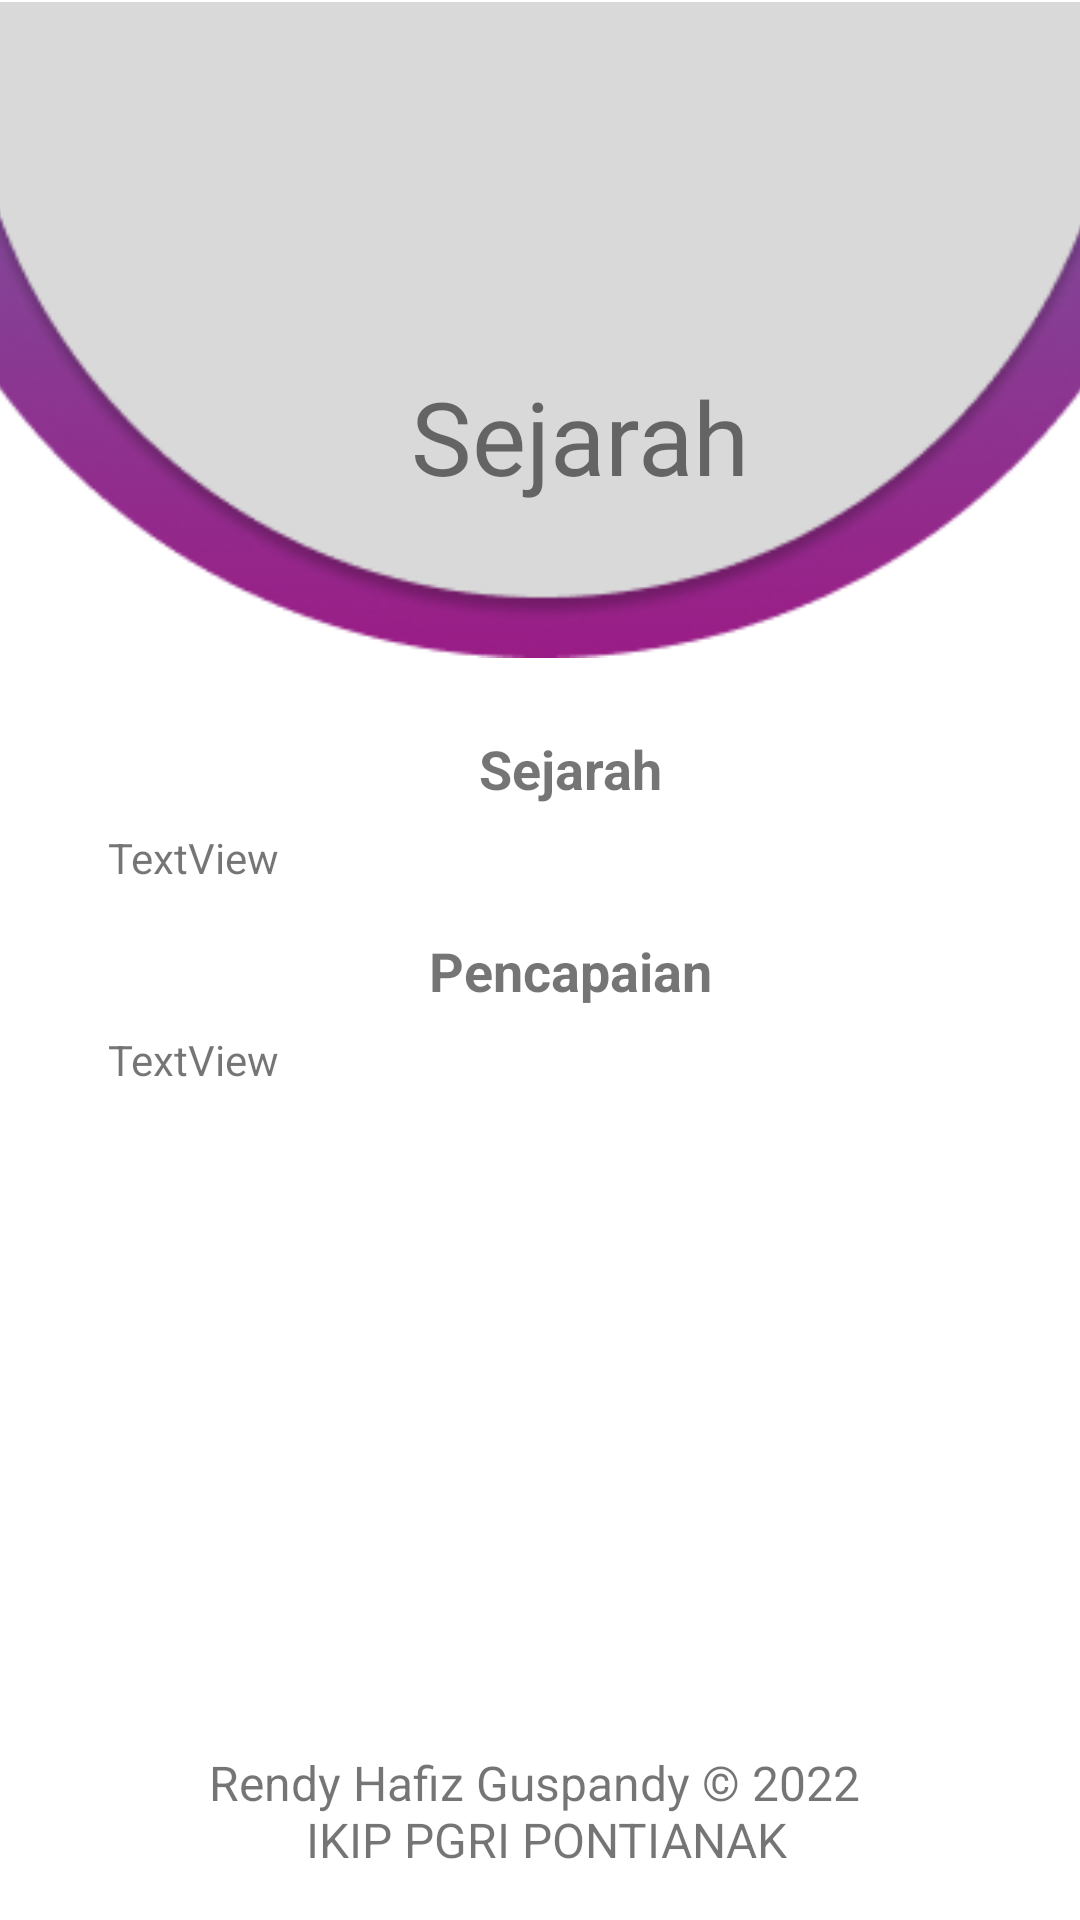

Here is an Android app screen rendered from its layout file. Give the layout XML and the strings, colors and styles it references.
<!-- AndroidManifest.xml: application theme Theme.ProjectCompany -->
<!-- res/layout/activity_sejarahactivity.xml -->
<?xml version="1.0" encoding="utf-8"?>
<androidx.constraintlayout.widget.ConstraintLayout xmlns:android="http://schemas.android.com/apk/res/android"
    xmlns:app="http://schemas.android.com/apk/res-auto"
    xmlns:tools="http://schemas.android.com/tools"
    android:layout_width="match_parent"
    android:layout_height="match_parent"
    tools:context=".sejarahactivity">

    <ImageView
        android:id="@+id/imageView8"
        android:layout_width="414dp"
        android:layout_height="220dp"
        app:layout_constraintEnd_toEndOf="parent"
        app:layout_constraintStart_toStartOf="parent"
        app:layout_constraintTop_toTopOf="parent"
        app:srcCompat="@drawable/headerprofil" />

    <ImageView
        android:id="@+id/imageView9"
        android:layout_width="80dp"
        android:layout_height="80dp"
        app:layout_constraintBottom_toBottomOf="@+id/imageView8"
        app:layout_constraintEnd_toEndOf="@+id/imageView8"
        app:layout_constraintStart_toStartOf="parent"
        app:layout_constraintTop_toTopOf="parent"
        app:layout_constraintVertical_bias="0.16000003"
        app:srcCompat="@drawable/sejarah" />

    <TextView
        android:id="@+id/textView2"
        android:layout_width="wrap_content"
        android:layout_height="wrap_content"
        android:layout_marginBottom="32dp"
        android:fontFamily="@font/playfulis"
        android:text="@string/sejarah"
        android:textSize="34sp"
        app:layout_constraintBottom_toBottomOf="@+id/imageView8"
        app:layout_constraintEnd_toEndOf="@+id/imageView8"
        app:layout_constraintStart_toStartOf="parent"
        app:layout_constraintTop_toBottomOf="@+id/imageView9" />

    <TextView
        android:id="@+id/textView3"
        android:layout_width="wrap_content"
        android:layout_height="wrap_content"
        android:layout_marginBottom="16dp"
        android:text="@string/Copyright"
        android:textAlignment="center"
        android:textSize="16sp"
        app:layout_constraintBottom_toBottomOf="parent"
        app:layout_constraintEnd_toEndOf="parent"
        app:layout_constraintStart_toStartOf="parent" />

    <androidx.constraintlayout.widget.Guideline
        android:id="@+id/guideline3"
        android:layout_width="wrap_content"
        android:layout_height="wrap_content"
        android:orientation="vertical"
        app:layout_constraintGuide_begin="20dp" />

    <ScrollView
        android:layout_width="0dp"
        android:layout_height="0dp"
        android:layout_marginStart="8dp"
        android:layout_marginTop="8dp"
        android:layout_marginEnd="8dp"
        android:layout_marginBottom="8dp"
        app:layout_constraintBottom_toTopOf="@+id/textView3"
        app:layout_constraintEnd_toEndOf="parent"
        app:layout_constraintStart_toStartOf="@+id/guideline3"
        app:layout_constraintTop_toBottomOf="@+id/imageView8">

        <LinearLayout
            android:layout_width="match_parent"
            android:layout_height="wrap_content"
            android:orientation="vertical" >

            <TextView
                android:id="@+id/textView4"
                android:layout_width="match_parent"
                android:layout_height="wrap_content"
                android:layout_marginTop="16dp"
                android:text="@string/sejarah"
                android:textAlignment="center"
                android:textSize="18sp"
                android:textStyle="bold" />

            <TextView
                android:id="@+id/tsejarah"
                android:layout_width="match_parent"
                android:layout_height="wrap_content"
                android:layout_marginLeft="8dp"
                android:layout_marginTop="8dp"
                android:layout_marginRight="8dp"
                android:text="TextView" />

            <TextView
                android:id="@+id/textView21"
                android:layout_width="match_parent"
                android:layout_height="wrap_content"
                android:layout_marginTop="16sp"
                android:text="@string/pencapaian"
                android:textAlignment="center"
                android:textSize="18sp"
                android:textStyle="bold" />

            <TextView
                android:id="@+id/tpencapaian"
                android:layout_width="match_parent"
                android:layout_height="wrap_content"
                android:layout_marginLeft="8dp"
                android:layout_marginTop="8dp"
                android:layout_marginRight="8dp"
                android:text="TextView" />
        </LinearLayout>
    </ScrollView>
</androidx.constraintlayout.widget.ConstraintLayout>
<!-- resources referenced by this layout -->
<resources>
  <!-- drawable headerprofil: png bitmap (drawable, 21268 bytes) -->
  <string name="Copyright">Rendy Hafiz Guspandy © 2022 \n IKIP PGRI PONTIANAK</string>
  <string name="pencapaian">Pencapaian</string>
  <string name="sejarah">Sejarah</string>
  <style name="Theme.ProjectCompany" parent="Theme.MaterialComponents.DayNight.NoActionBar">
          
          <item name="colorPrimary">@color/purple_500</item>
          <item name="colorPrimaryVariant">@color/purple_700</item>
          <item name="colorOnPrimary">@color/white</item>
          
          <item name="colorSecondary">@color/teal_200</item>
          <item name="colorSecondaryVariant">@color/teal_700</item>
          <item name="colorOnSecondary">@color/black</item>
          
          <item name="android:statusBarColor">?attr/colorPrimaryVariant</item>
          
      </style>
  <color name="purple_500">#FF6200EE</color>
  <color name="purple_700">#FF3700B3</color>
  <color name="white">#FFFFFFFF</color>
  <color name="teal_200">#FF03DAC5</color>
  <color name="teal_700">#FF018786</color>
  <color name="black">#FF000000</color>
</resources>
